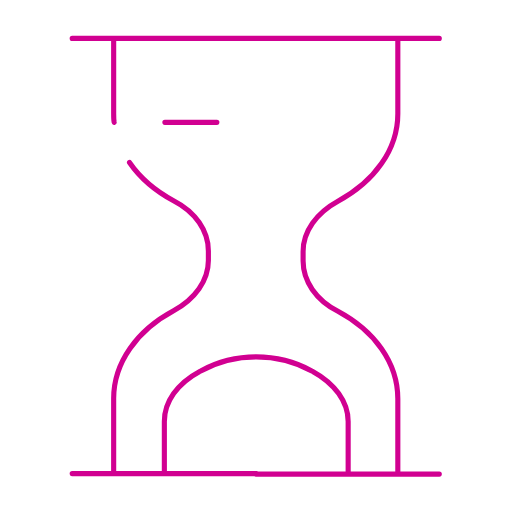
t = 0.00 s
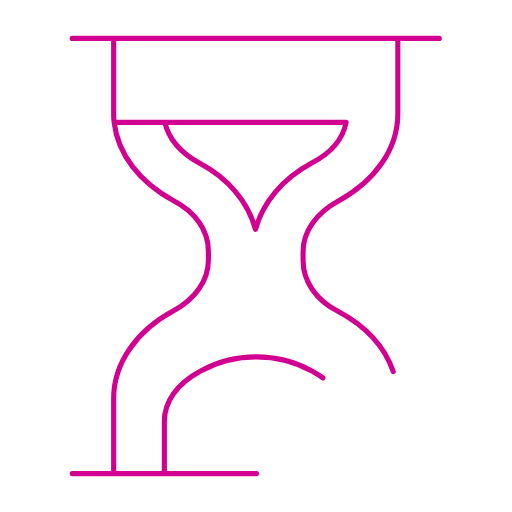
t = 1.19 s
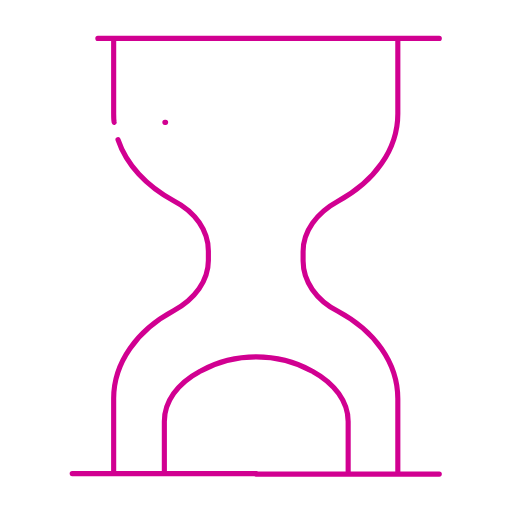
t = 2.38 s
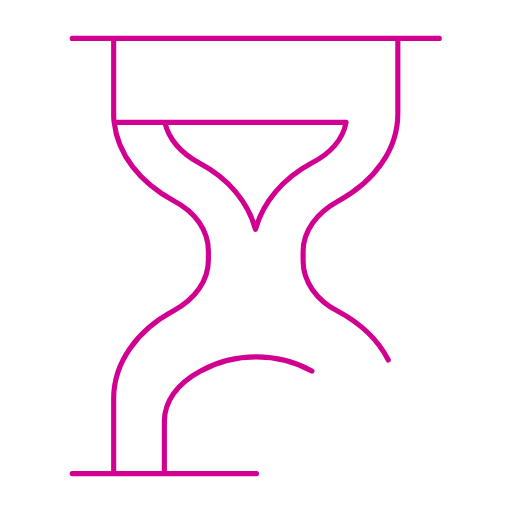
t = 3.57 s

The animated SVG that drew these frames (rendered in a browser with its animation timeline set to each time). Animation: 2 SMIL elements (animate=2); one cycle of 4.76 s, repeats indefinitely.

<svg xmlns="http://www.w3.org/2000/svg" xmlns:xlink="http://www.w3.org/1999/xlink" style="margin:auto;background:#fff;display:block;" viewBox="0 0 100 100" preserveAspectRatio="xMidYMid"><path d="M14.1,7.5l8.1,0v14.7c0,0.6,0,1.2,0.1,1.7c-0.1-0.6-0.1-1.2-0.1-1.7V7.5c0,0,63.6,0,63.6,0h-8.1 c0,0,0,14.7,0,14.7c0,7-4.6,13.3-11.7,17.1c-4.2,2.3-6.8,5.9-6.8,9.8v1.9c0,3.9,2.5,7.6,6.8,9.8c7.1,3.8,11.7,10,11.7,17.1 c0,0,0,14.7,0,14.7h8.1h-8.1H50h18V82.3c0-3.8-2.6-7.4-7-9.8c-0.1,0-0.1-0.1-0.2-0.1c-6.6-3.6-14.9-3.6-21.5,0 c-0.1,0-0.1,0.1-0.2,0.1c-4.5,2.4-7,6-7,9.8l0,10.2h18c0,0-18,0-18,0H14.1l8.1,0V77.8c0-7,4.6-13.3,11.7-17.1 c4.2-2.3,6.8-5.9,6.8-9.8v-1.9c0-3.9-2.5-7.6-6.8-9.8c-6.5-3.5-10.9-9-11.6-15.3l9.9,0c0.7,3.1,3,5.9,6.8,8c5.7,3,9.5,7.7,10.9,12.9 c1.4-5.2,5.3-9.9,10.9-12.9c3.8-2,6.2-4.8,6.8-8H32.2" fill="none" stroke="#d10091" stroke-width="1" stroke-linecap="round" stroke-linejoin="round"><animate attributeName="stroke-dasharray" keyTimes="0;1" values="480 100;480 110" dur="4.761904761904762s" repeatCount="indefinite"/><animate attributeName="stroke-dashoffset" keyTimes="0;1" values="0;-1180" dur="4.761904761904762s" repeatCount="indefinite"/></path></svg>
